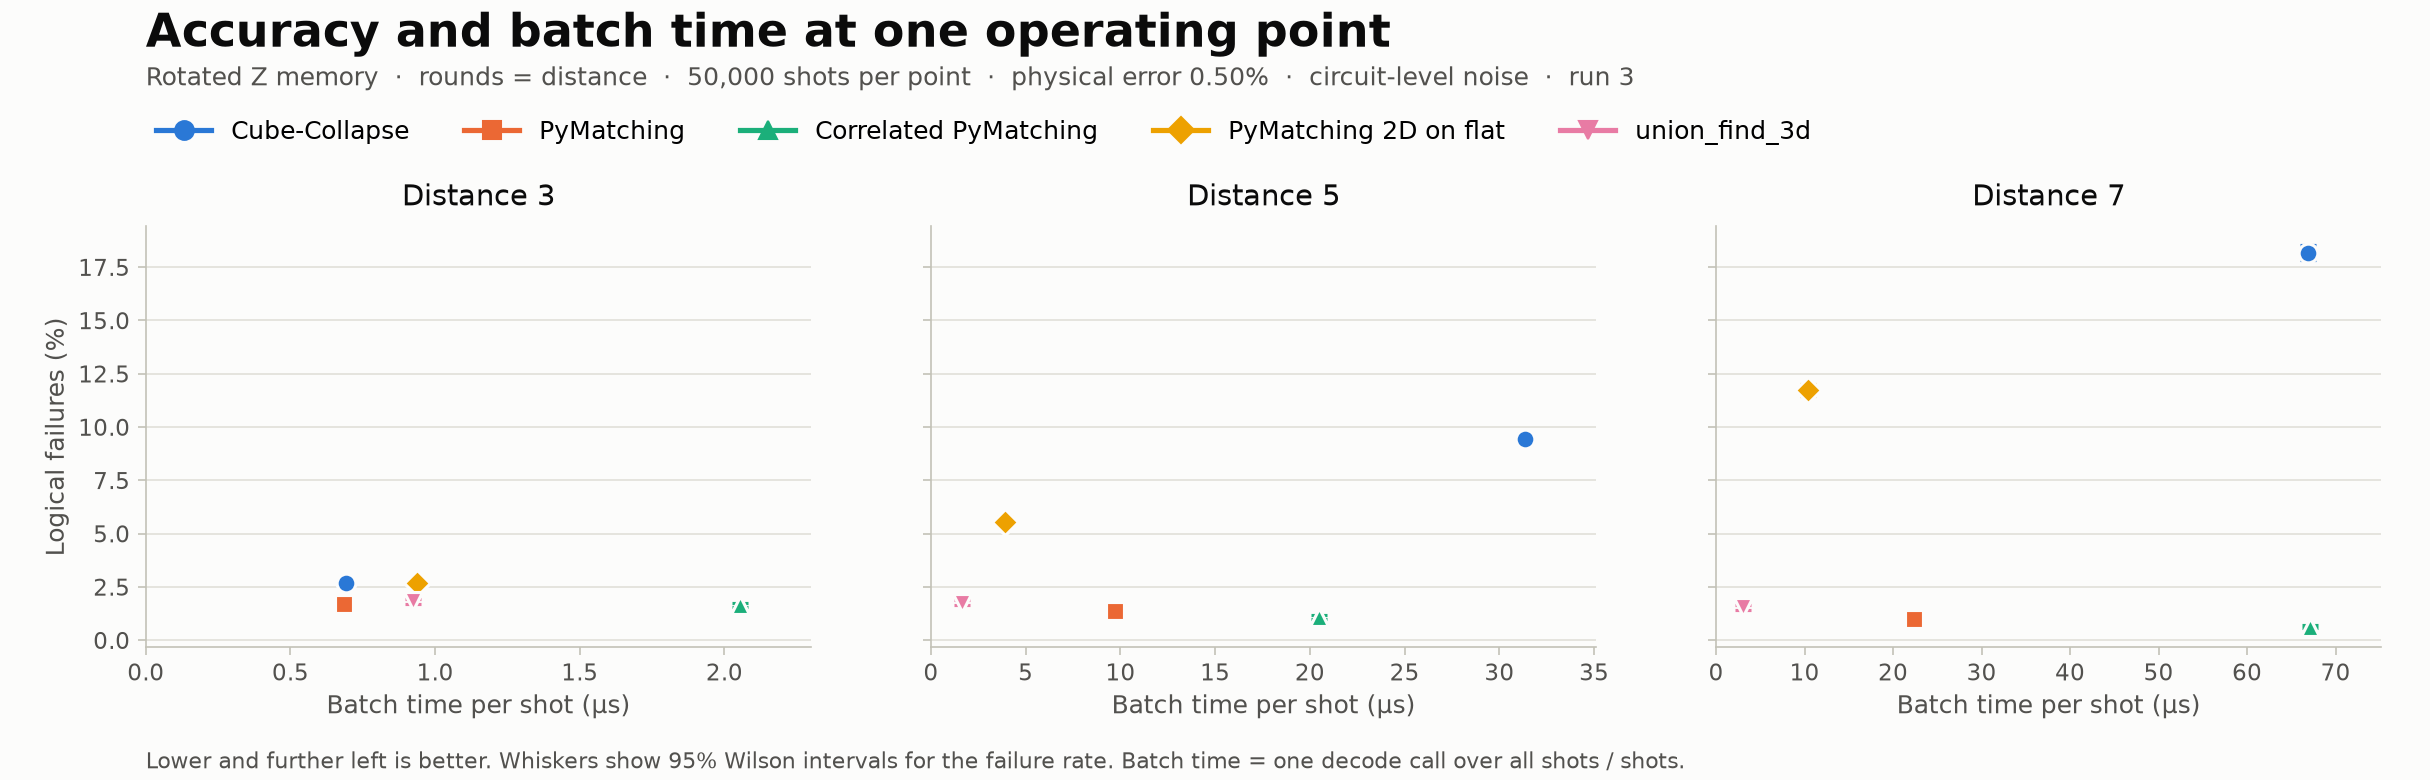

The table this chart was drawn from, first rows:
decoder, distance, rounds, p, shots, failures, ler, ler_low, ler_high, us_per_shot
Cube-Collapse, 3, 3, 0.005, 50000, 1338, 0.02676, 0.02538, 0.02821, 0.692
PyMatching, 3, 3, 0.005, 50000, 852, 0.01704, 0.01594, 0.01821, 0.6841
Correlated PyMatching, 3, 3, 0.005, 50000, 824, 0.01648, 0.0154, 0.01763, 2.053
PyMatching 2D on flat, 3, 3, 0.005, 50000, 1338, 0.02676, 0.02538, 0.02821, 0.9373
union_find_3d, 3, 3, 0.005, 50000, 913, 0.01826, 0.01712, 0.01947, 0.9234
Cube-Collapse, 5, 5, 0.005, 50000, 4718, 0.09436, 0.09183, 0.09695, 31.35
PyMatching, 5, 5, 0.005, 50000, 692, 0.01384, 0.01285, 0.0149, 9.728
Correlated PyMatching, 5, 5, 0.005, 50000, 537, 0.01074, 0.009873, 0.01168, 20.47
PyMatching 2D on flat, 5, 5, 0.005, 50000, 2778, 0.05556, 0.05359, 0.0576, 3.889
union_find_3d, 5, 5, 0.005, 50000, 885, 0.0177, 0.01658, 0.01889, 1.658
Cube-Collapse, 7, 7, 0.005, 50000, 9092, 0.1818, 0.1785, 0.1852, 66.92
PyMatching, 7, 7, 0.005, 50000, 505, 0.0101, 0.00926, 0.01101, 22.31
Correlated PyMatching, 7, 7, 0.005, 50000, 314, 0.00628, 0.005624, 0.007011, 67.12
PyMatching 2D on flat, 7, 7, 0.005, 50000, 5867, 0.1173, 0.1145, 0.1202, 10.41
union_find_3d, 7, 7, 0.005, 50000, 773, 0.01546, 0.01442, 0.01658, 3.088
